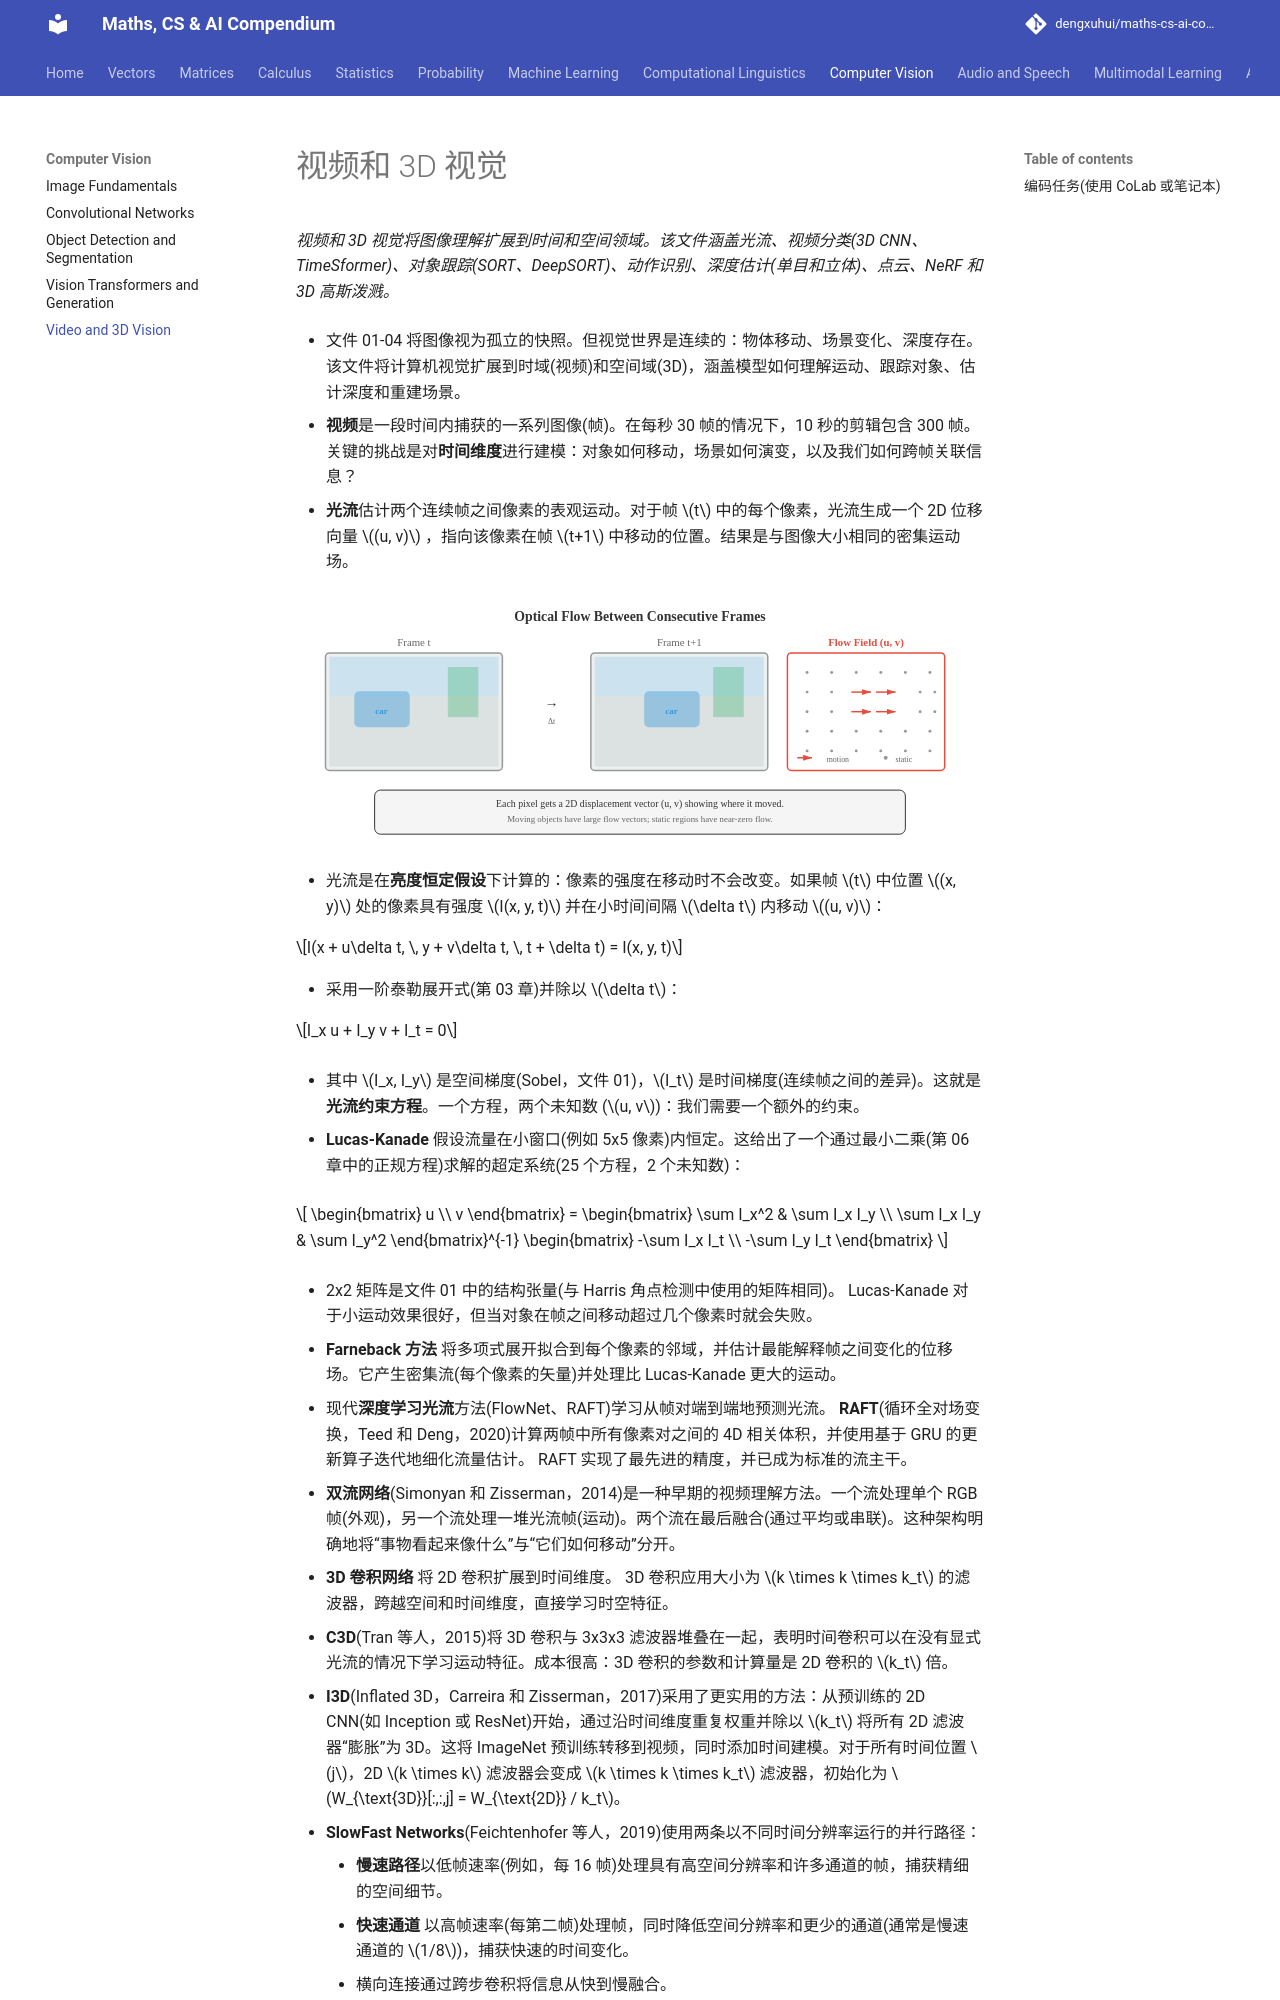

repository: dengxuhui/maths-cs-ai-compendium_CN · page: chapter 08: computer vision/05. video and 3D vision/index.html · generator: mkdocs

# 视频和 3D 视觉

*视频和 3D 视觉将图像理解扩展到时间和空间领域。该文件涵盖光流、视频分类(3D CNN、TimeSformer)、对象跟踪(SORT、DeepSORT)、动作识别、深度估计(单目和立体)、点云、NeRF 和 3D 高斯泼溅。*

- 文件 01-04 将图像视为孤立的快照。但视觉世界是连续的：物体移动、场景变化、深度存在。该文件将计算机视觉扩展到时域(视频)和空间域(3D)，涵盖模型如何理解运动、跟踪对象、估计深度和重建场景。

- **视频**是一段时间内捕获的一系列图像(帧)。在每秒 30 帧的情况下，10 秒的剪辑包含 300 帧。关键的挑战是对**时间维度**进行建模：对象如何移动，场景如何演变，以及我们如何跨帧关联信息？

- **光流**估计两个连续帧之间像素的表观运动。对于帧 $t$ 中的每个像素，光流生成一个 2D 位移向量 $(u, v)$ ，指向该像素在帧 $t+1$ 中移动的位置。结果是与图像大小相同的密集运动场。

![两个连续的视频帧以及它们之间的光流场，可视化为显示像素运动方向和幅度的彩色箭头](../images/optical_flow.svg)

- 光流是在**亮度恒定假设**下计算的：像素的强度在移动时不会改变。如果帧 $t$ 中位置 $(x, y)$ 处的像素具有强度 $I(x, y, t)$ 并在小时间间隔 $\delta t$ 内移动 $(u, v)$：

$$I(x + u\delta t, \, y + v\delta t, \, t + \delta t) = I(x, y, t)$$

- 采用一阶泰勒展开式(第 03 章)并除以 $\delta t$：

$$I_x u + I_y v + I_t = 0$$

- 其中 $I_x, I_y$ 是空间梯度(Sobel，文件 01)，$I_t$ 是时间梯度(连续帧之间的差异)。这就是**光流约束方程**。一个方程，两个未知数 ($u, v$)：我们需要一个额外的约束。

- **Lucas-Kanade** 假设流量在小窗口(例如 5x5 像素)内恒定。这给出了一个通过最小二乘(第 06 章中的正规方程)求解的超定系统(25 个方程，2 个未知数)：

```math
\begin{bmatrix} u \\ v \end{bmatrix} = \begin{bmatrix} \sum I_x^2 & \sum I_x I_y \\ \sum I_x I_y & \sum I_y^2 \end{bmatrix}^{-1} \begin{bmatrix} -\sum I_x I_t \\ -\sum I_y I_t \end{bmatrix}
```

- 2x2 矩阵是文件 01 中的结构张量(与 Harris 角点检测中使用的矩阵相同)。 Lucas-Kanade 对于小运动效果很好，但当对象在帧之间移动超过几个像素时就会失败。

- **Farneback 方法** 将多项式展开拟合到每个像素的邻域，并估计最能解释帧之间变化的位移场。它产生密集流(每个像素的矢量)并处理比 Lucas-Kanade 更大的运动。

- 现代**深度学习光流**方法(FlowNet、RAFT)学习从帧对端到端地预测光流。 **RAFT**(循环全对场变换，Teed 和 Deng，2020)计算两帧中所有像素对之间的 4D 相关体积，并使用基于 GRU 的更新算子迭代地细化流量估计。 RAFT 实现了最先进的精度，并已成为标准的流主干。

- **双流网络**(Simonyan 和 Zisserman，2014)是一种早期的视频理解方法。一个流处理单个 RGB 帧(外观)，另一个流处理一堆光流帧(运动)。两个流在最后融合(通过平均或串联)。这种架构明确地将“事物看起来像什么”与“它们如何移动”分开。

- **3D 卷积网络** 将 2D 卷积扩展到时间维度。 3D 卷积应用大小为 $k \times k \times k_t$ 的滤波器，跨越空间和时间维度，直接学习时空特征。

- **C3D**(Tran 等人，2015)将 3D 卷积与 3x3x3 滤波器堆叠在一起，表明时间卷积可以在没有显式光流的情况下学习运动特征。成本很高：3D 卷积的参数和计算量是 2D 卷积的 $k_t$ 倍。

- **I3D**(Inflated 3D，Carreira 和 Zisserman，2017)采用了更实用的方法：从预训练的 2D CNN(如 Inception 或 ResNet)开始，通过沿时间维度重复权重并除以 $k_t$ 将所有 2D 滤波器“膨胀”为 3D。这将 ImageNet 预训练转移到视频，同时添加时间建模。对于所有时间位置 $j$，2D $k \times k$ 滤波器会变成 $k \times k \times k_t$ 滤波器，初始化为 $W_{\text{3D}}[:,:,j] = W_{\text{2D}} / k_t$。

- **SlowFast Networks**(Feichtenhofer 等人，2019)使用两条以不同时间分辨率运行的并行路径：
    - **慢速路径**以低帧速率(例如，每 16 帧)处理具有高空间分辨率和许多通道的帧，捕获精细的空间细节。
    - **快速通道** 以高帧速率(每第二帧)处理帧，同时降低空间分辨率和更少的通道(通常是慢速通道的 $1/8$)，捕获快速的时间变化。
    - 横向连接通过跨步卷积将信息从快到慢融合。

- 我们的见解是，空间和时间信息具有不同的带宽要求：对象外观变化缓慢，但运动可能很快。 SlowFast 在设计上就符合这种不对称性。

- **TimeSformer**(Bertasius 等人，2021)将Vision Transformer 应用于视频。它将完整的时空 attention (这将是非常昂贵的：$O((T \times N)^2)$ 用于 $T$ 帧和每帧 $N$ 补丁)分解为**分解 attention**：每个块在时间 attention (每个补丁在同一空间位置跨时间参与)和空间 attention (每个补丁在同一帧内跨空间参与)之间交替。这将成本从 $O(T^2 N^2)$ 降低到 $O(T^2 + N^2)$。

- **VideoMAE**(Tong 等人，2022)将屏蔽自动编码器的想法(文件 04)扩展到视频。使用极高的掩蔽比(90-95%)是因为视频具有很高的时间冗余：相邻帧看起来几乎相同，因此掩蔽大多数补丁仍然留下足够的信息用于重建。 VideoMAE 在未标记的视频上预训练 ViT 主干网并传输到下游任务。
